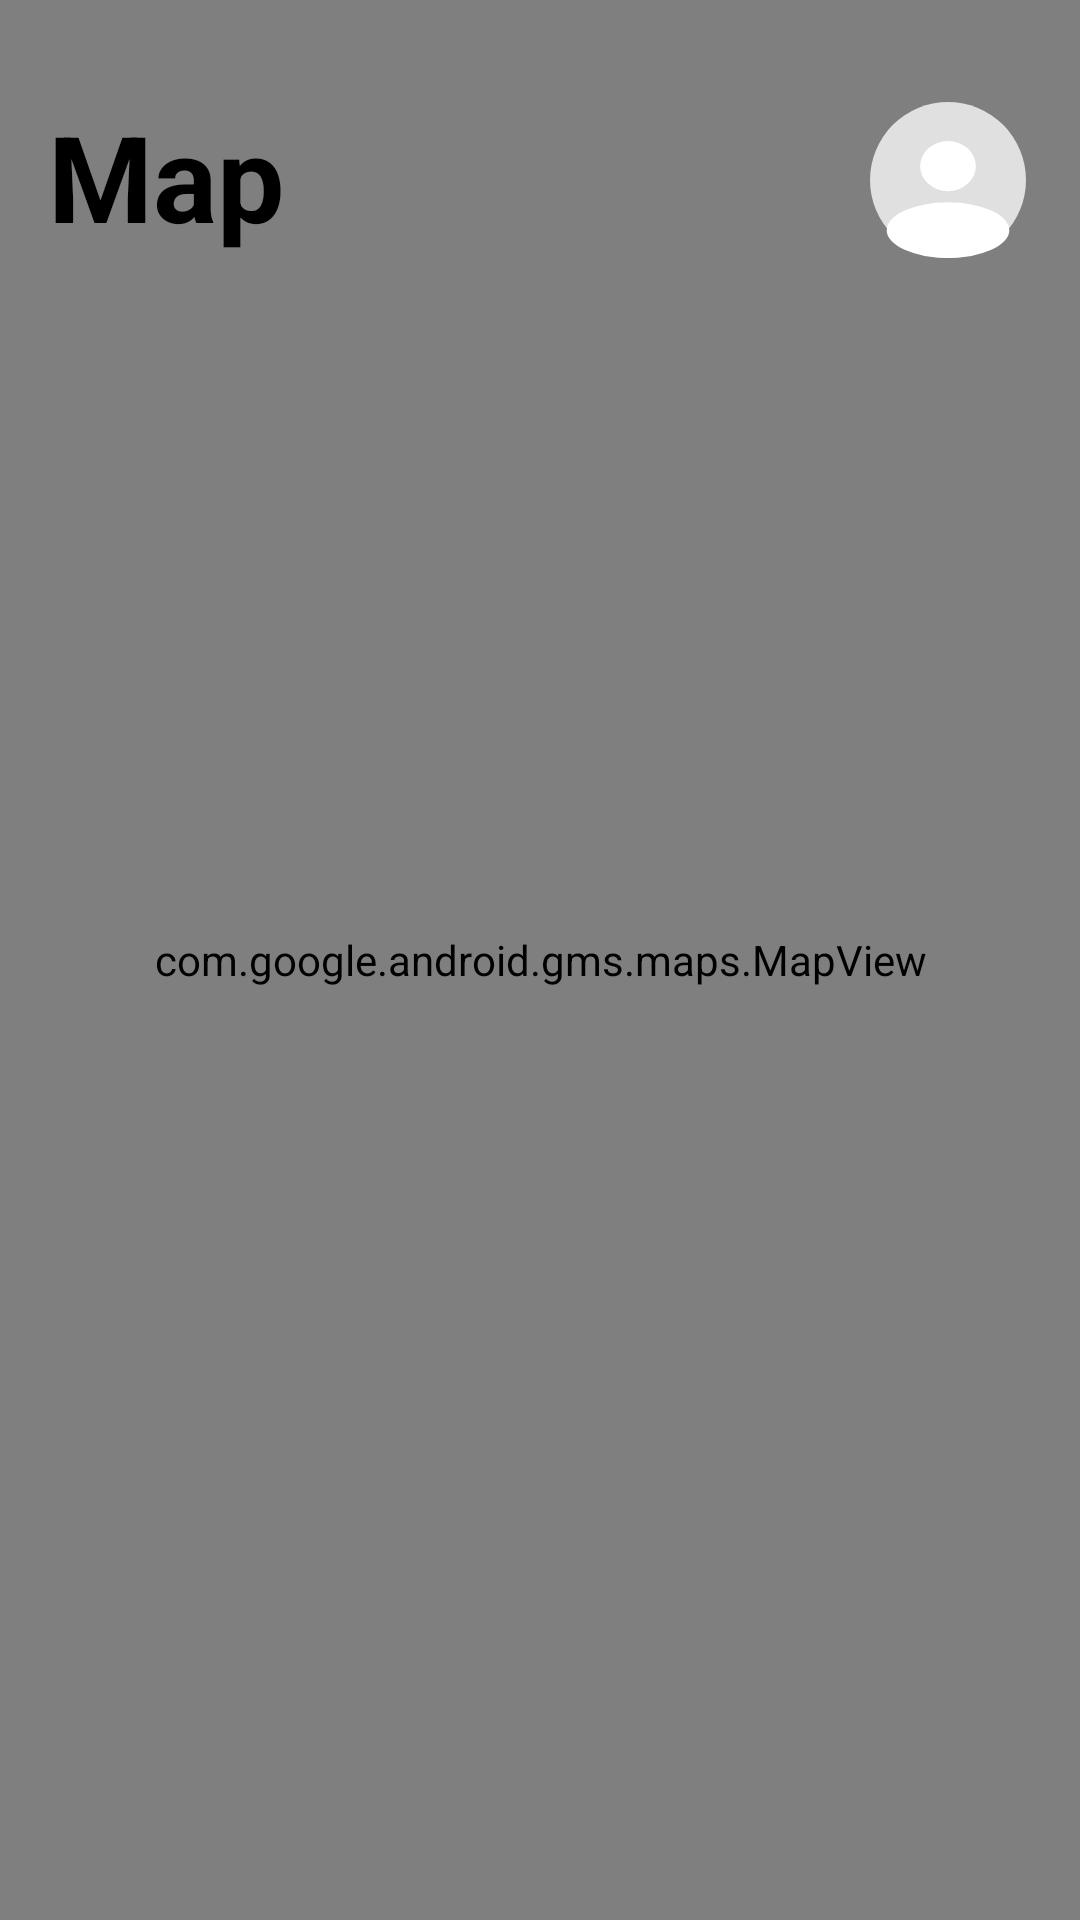

The Android layout XML behind this screen, and the referenced resources:
<!-- AndroidManifest.xml: application theme Theme.Walkfie -->
<!-- res/layout/fragment_map.xml -->
<?xml version="1.0" encoding="utf-8"?>
<FrameLayout xmlns:android="http://schemas.android.com/apk/res/android"
    android:layout_width="match_parent"
    android:layout_height="match_parent"
    android:gravity="center"
    android:background="@android:color/white">

    <com.google.android.gms.maps.MapView
        android:id="@+id/mapView"
        android:layout_width="match_parent"
        android:layout_height="match_parent" />

    <TextView
        android:layout_width="wrap_content"
        android:layout_height="wrap_content"
        android:text="Map"
        android:textColor="@android:color/black" android:textSize="40sp" android:textStyle="bold"
        android:layout_gravity="top|start"
        android:layout_marginTop="32dp" android:layout_marginStart="16dp" android:elevation="4dp" />

    <ImageView
        android:id="@+id/ivProfileIcon"
        android:layout_width="56dp"
        android:layout_height="56dp"
        android:layout_gravity="top|end"
        android:layout_marginTop="32dp"
        android:layout_marginEnd="16dp"
        android:src="@drawable/ic_default_profile_placeholder"
        android:scaleType="centerCrop"
        android:background="@drawable/circle_background_white" android:padding="2dp" android:elevation="4dp"
        android:clickable="true"
        android:focusable="true"
        android:contentDescription="User Profile" />
</FrameLayout>
<!-- resources referenced by this layout -->
<resources>
  <!-- drawable ic_default_profile_placeholder (drawable) -->
  <?xml version="1.0" encoding="utf-8"?>
  <layer-list xmlns:android="http://schemas.android.com/apk/res/android">
      <item>
          <shape android:shape="oval"
              android:gravity="center">
              <solid android:color="#E0E0E0" />
              <size android:width="56dp" android:height="56dp"/>
          </shape>
      </item>
  
      <item
          android:top="36dp"
          android:left="6dp"
          android:right="6dp"
          android:bottom="0dp"
          android:gravity="center">
          <shape android:shape="oval">
              <solid android:color="#FFFFFF" /> </shape>
      </item>
  
      <item
          android:top="14dp"
          android:left="18dp"
          android:right="18dp"
          android:bottom="24dp"
          android:gravity="center">
          <shape android:shape="oval">
              <solid android:color="#FFFFFF" /> </shape>
      </item>
  </layer-list>
  <style name="Theme.Walkfie" parent="Base.Theme.Walkfie" />
  <style name="Base.Theme.Walkfie" parent="Theme.Material3.DayNight.NoActionBar">
          
          
      </style>
</resources>
